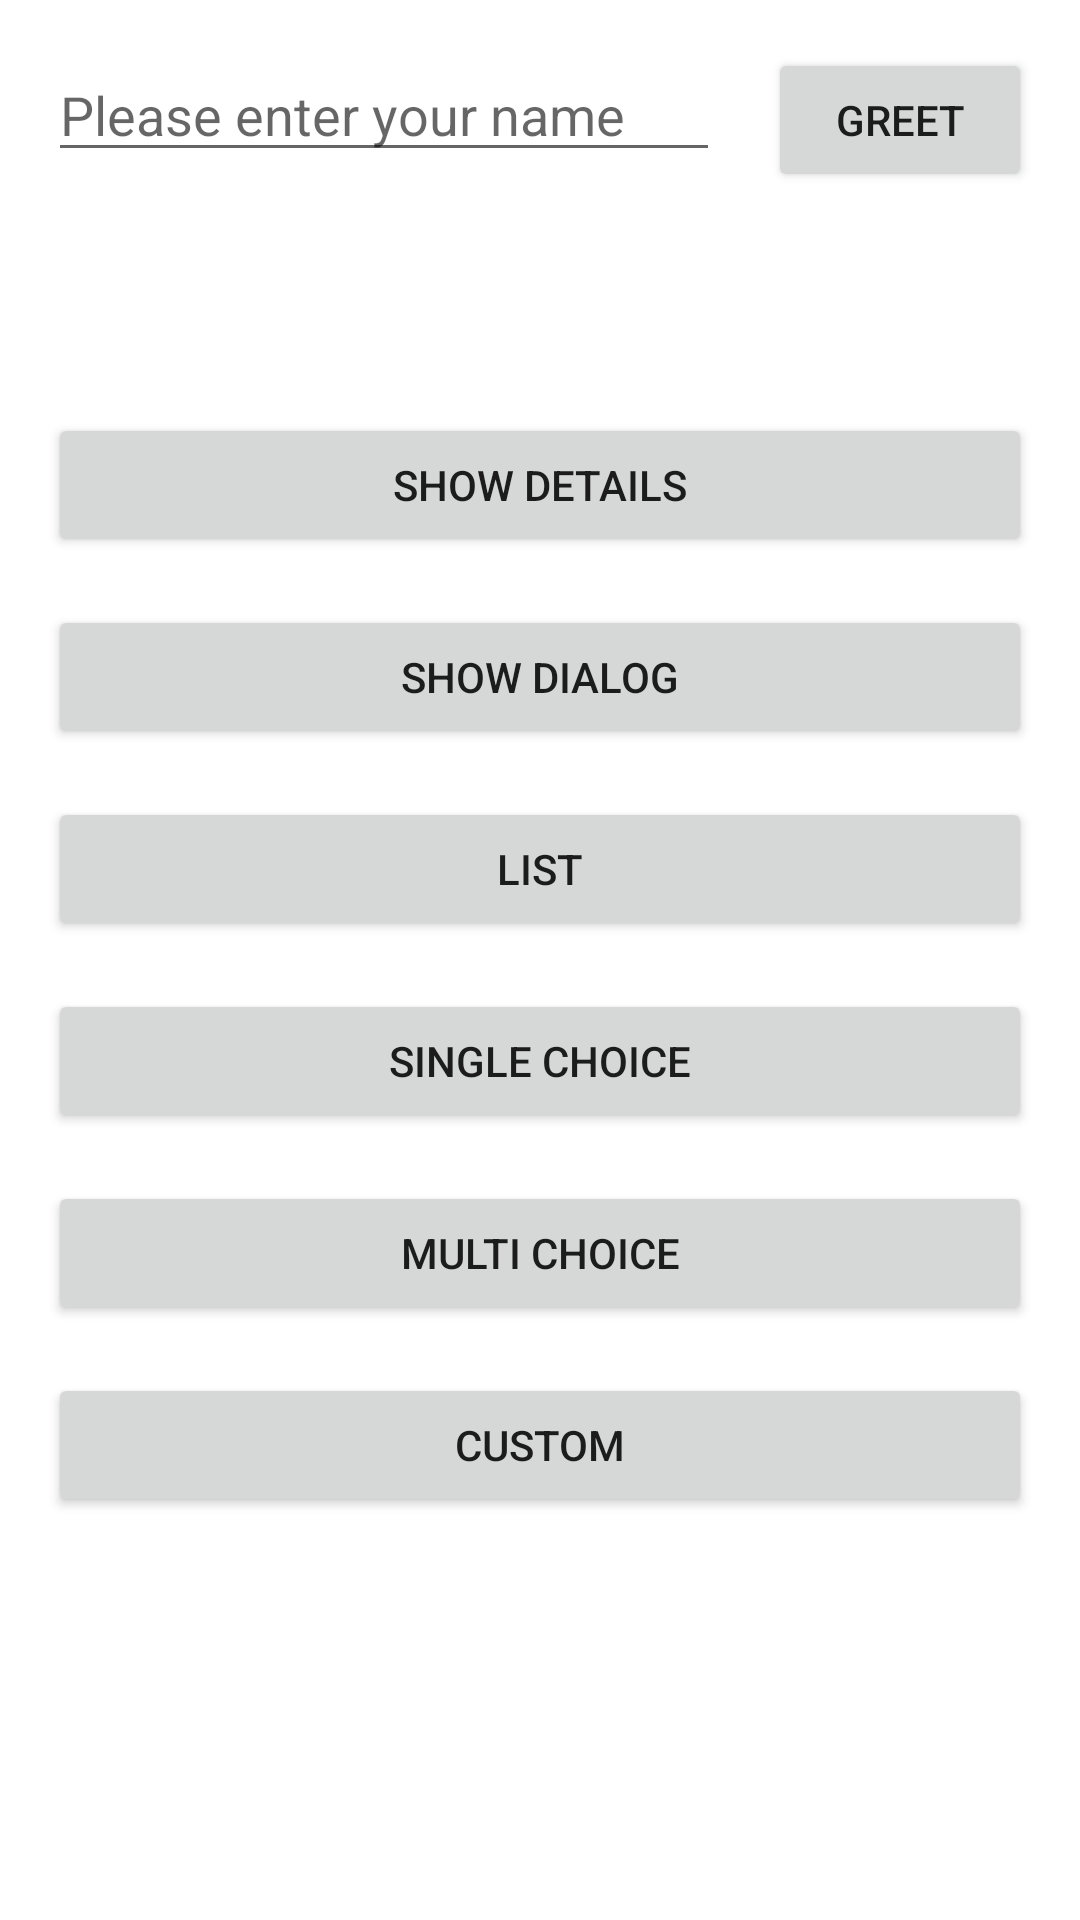

Here is an Android app screen rendered from its layout file. Give the layout XML and the strings, colors and styles it references.
<!-- AndroidManifest.xml: application theme Theme.Greeting2021 -->
<!-- res/layout/greeting_activity_body.xml -->
<?xml version="1.0" encoding="utf-8"?>
<androidx.constraintlayout.widget.ConstraintLayout xmlns:android="http://schemas.android.com/apk/res/android"
    xmlns:app="http://schemas.android.com/apk/res-auto"
    xmlns:tools="http://schemas.android.com/tools"
    android:layout_width="match_parent"
    android:layout_height="match_parent"
    tools:context=".GreetingActivity">

    <EditText
        android:id="@+id/editName"
        android:layout_width="0dp"
        android:layout_height="wrap_content"

        android:layout_marginStart="16dp"
        android:layout_marginLeft="16dp"
        android:layout_marginTop="16dp"

        android:layout_marginEnd="16dp"

        android:layout_marginRight="16dp"
        android:ems="10"

        android:hint="@string/name_hint"
        android:inputType="textPersonName"

        app:layout_constraintEnd_toStartOf="@+id/buttonGreet"
        app:layout_constraintHorizontal_bias="0.5"
        app:layout_constraintStart_toStartOf="parent"
        app:layout_constraintTop_toTopOf="parent" />

    <Button
        android:id="@+id/buttonGreet"

        android:layout_width="wrap_content"
        android:layout_height="wrap_content"

        android:layout_marginEnd="16dp"
        android:layout_marginRight="16dp"
        android:onClick="greet"

        android:text="@string/greet"

        app:layout_constraintBaseline_toBaselineOf="@+id/editName"
        app:layout_constraintEnd_toEndOf="parent"
        app:layout_constraintHorizontal_bias="0.5"
        app:layout_constraintStart_toEndOf="@+id/editName" />

    <TextView
        android:id="@+id/labelGreet"
        android:layout_width="0dp"
        android:layout_height="wrap_content"
        android:layout_marginStart="16dp"
        android:layout_marginLeft="16dp"
        android:layout_marginTop="24dp"
        android:layout_marginEnd="16dp"
        android:layout_marginRight="16dp"
        android:gravity="center"
        android:textColor="#4CAF50"
        android:textSize="30sp"
        android:textStyle="bold"
        app:layout_constraintEnd_toEndOf="parent"
        app:layout_constraintStart_toStartOf="parent"
        app:layout_constraintTop_toBottomOf="@+id/editName"
        tools:text="Hello World" />

    <Button
        android:id="@+id/showDetailsButton"
        android:layout_width="match_parent"
        android:layout_height="wrap_content"
        android:layout_marginLeft="16dp"
        android:layout_marginTop="16dp"
        android:layout_marginRight="16dp"
        android:onClick="showDetails"
        android:text="@string/show_details_button"
        app:layout_constraintTop_toBottomOf="@+id/labelGreet" />

    <Button
        android:id="@+id/showDialogButton"
        android:layout_width="match_parent"
        android:layout_height="wrap_content"
        android:layout_marginLeft="16dp"
        android:layout_marginTop="16dp"
        android:layout_marginRight="16dp"
        app:layout_constraintTop_toBottomOf="@id/showDetailsButton"
        android:text="@string/show_dialog"
        android:onClick="showDialog"
        />

    <Button
        android:id="@+id/showDialogListButton"
        android:layout_width="match_parent"
        android:layout_height="wrap_content"
        android:layout_marginLeft="16dp"
        android:layout_marginTop="16dp"
        android:layout_marginRight="16dp"
        app:layout_constraintTop_toBottomOf="@id/showDialogButton"
        android:text="List"
        android:onClick="showDialogList"
        />
    <Button
        android:id="@+id/showSingleChoiceButton"
        android:layout_width="match_parent"
        android:layout_height="wrap_content"
        android:layout_marginLeft="16dp"
        android:layout_marginTop="16dp"
        android:layout_marginRight="16dp"
        app:layout_constraintTop_toBottomOf="@id/showDialogListButton"
        android:text="Single choice"
        android:onClick="showDialogSingleChoice"
        />
    <Button
        android:id="@+id/showMultiChoiceButton"
        android:layout_width="match_parent"
        android:layout_height="wrap_content"
        android:layout_marginLeft="16dp"
        android:layout_marginTop="16dp"
        android:layout_marginRight="16dp"
        app:layout_constraintTop_toBottomOf="@id/showSingleChoiceButton"
        android:text="Multi choice"
        android:onClick="showDialogMultiChoice"
        />
    <Button
        android:id="@+id/showDialogCustomButton"
        android:layout_width="match_parent"
        android:layout_height="wrap_content"
        android:layout_marginLeft="16dp"
        android:layout_marginTop="16dp"
        android:layout_marginRight="16dp"
        app:layout_constraintTop_toBottomOf="@id/showMultiChoiceButton"
        android:text="Custom"
        android:onClick="showDialogCustom"
        />

</androidx.constraintlayout.widget.ConstraintLayout>
<!-- resources referenced by this layout -->
<resources>
  <string name="greet">Greet</string>
  <string name="name_hint">Please enter your name</string>
  <string name="show_details_button">Show details</string>
  <string name="show_dialog">Show dialog</string>
  <style name="Theme.Greeting2021" parent="Theme.MaterialComponents.DayNight.DarkActionBar">
          
          <item name="colorPrimary">@color/purple_500</item>
          <item name="colorPrimaryVariant">@color/purple_700</item>
          <item name="colorOnPrimary">@color/white</item>
          
          <item name="colorSecondary">@color/teal_200</item>
          <item name="colorSecondaryVariant">@color/teal_700</item>
          <item name="colorOnSecondary">@color/black</item>
          
          <item name="android:statusBarColor" tools:targetApi="l">?attr/colorPrimaryVariant</item>
          
      </style>
  <!-- not gathered from this repository: default colours our renderer supplied (Android Studio template values) -->
  <color name="purple_500">#FF6200EE</color>
  <color name="purple_700">#FF3700B3</color>
  <color name="teal_200">#FF03DAC5</color>
  <color name="teal_700">#FF018786</color>
  <color name="black">#FF000000</color>
  <color name="white">#FFFFFFFF</color>
</resources>
